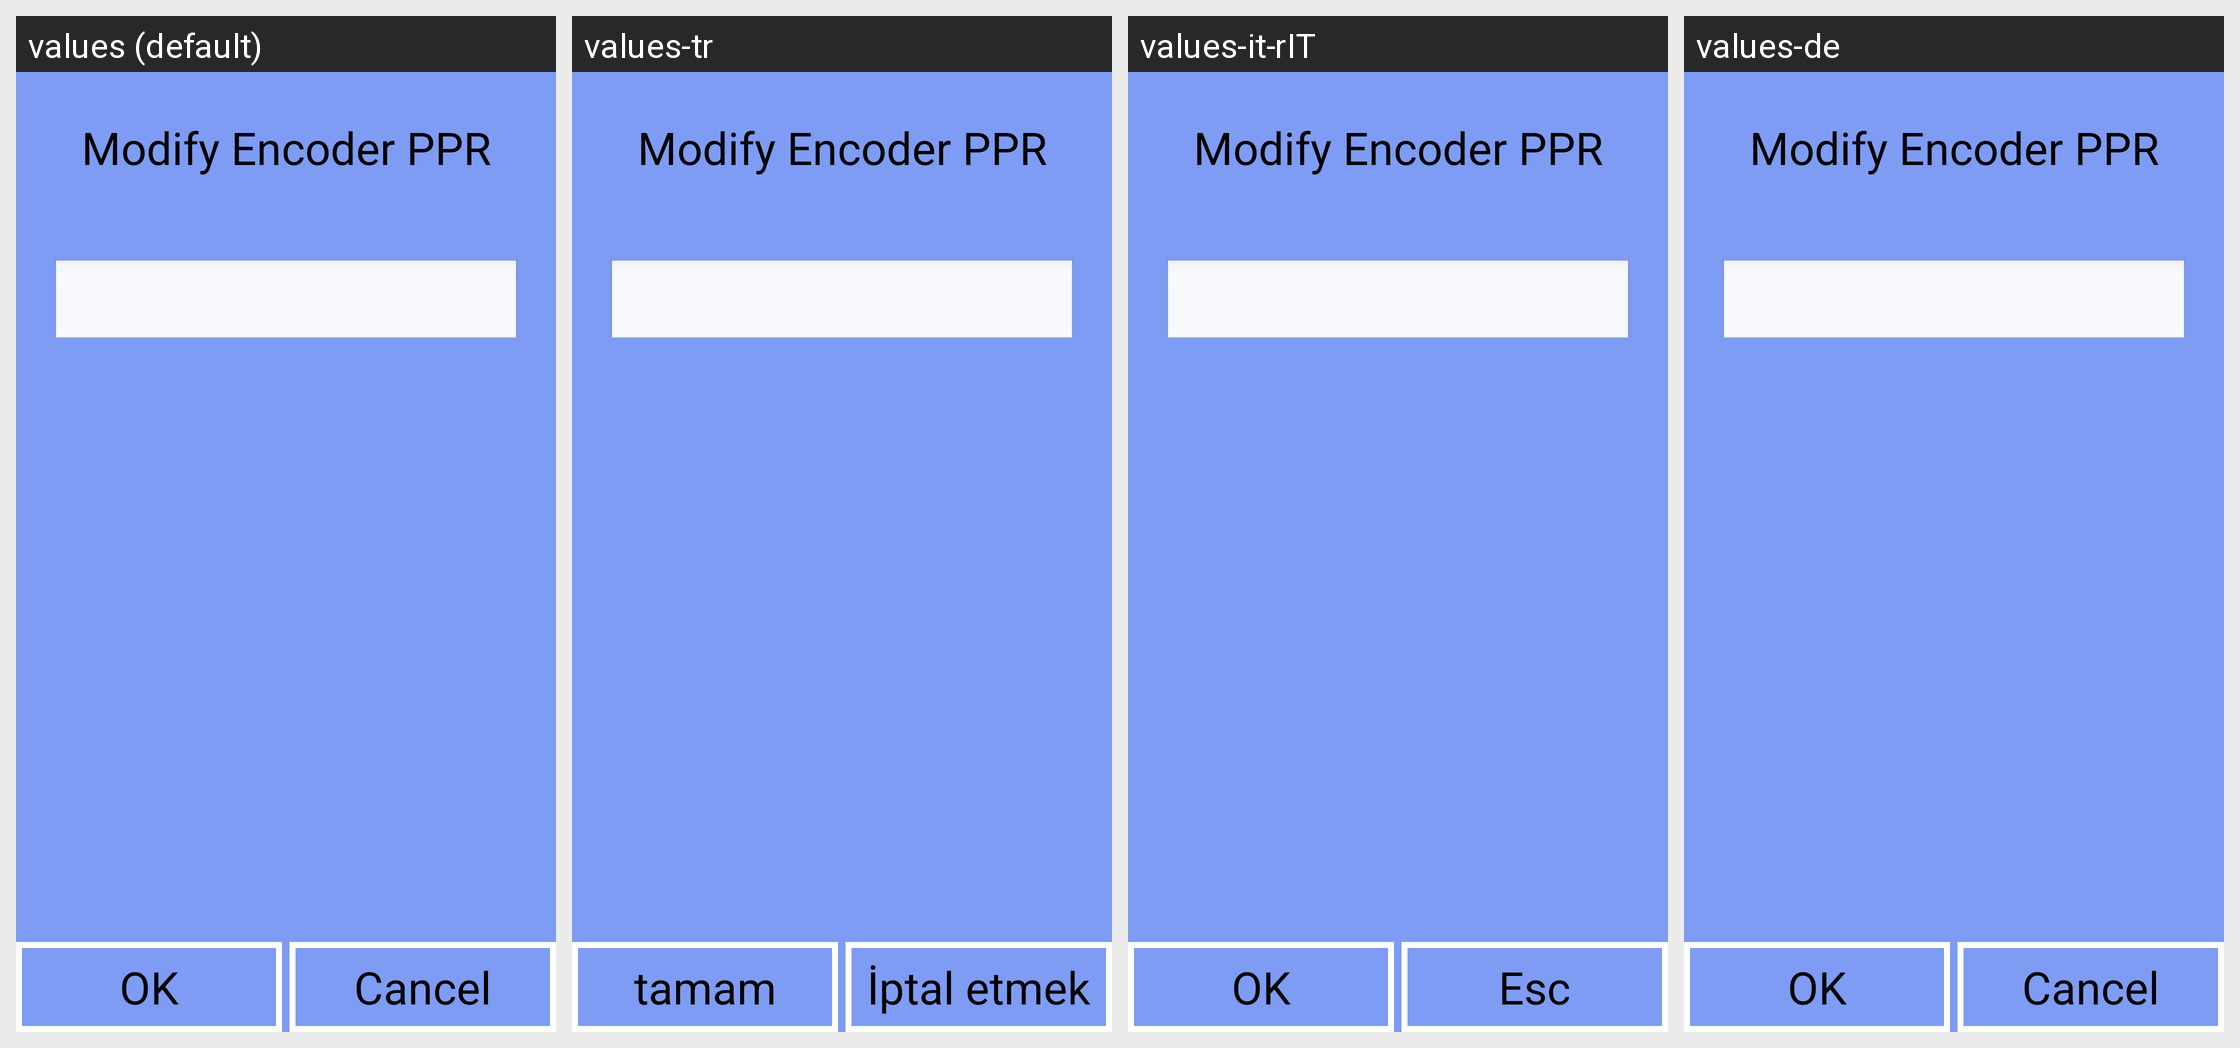

The Android screen above is rendered under several locales of the same app. Produce the string resources it draws, with the default and per-locale values.
Android screen res/layout/encoder_ppr_edit_dialog.xml rendered under 4 locales, left to right: values (default), values-tr, values-it-rIT, values-de. Device: Nexus 5 (rendered at 1080×1920; each locale shown at half size, 540×960, under a caption strip naming it); theme android:Theme.NoTitleBar.Fullscreen.
Other locales in the repository, not shown: values-cs-rCZ, values-es, values-fr, values-it, values-ja, values-ko, values-pt-rBR, values-pt-rPT, values-ru-rRU, values-zh, values-zh-rCN, values-zh-rTW.
Strings drawn on this screen, with the default value and each locale's value (text and hints the layout hard-codes, and strings that could not be matched under every locale, appear in the picture but are not listed):

strEncoderPPREditTitle
  values: Modify Encoder PPR
  values-tr: Modify Encoder PPR  [not translated; the default value is used]
  values-it-rIT: Modify Encoder PPR  [not translated; the default value is used]
  values-de: Modify Encoder PPR  [not translated; the default value is used]

str_ok
  values: OK
  values-tr: tamam
  values-it-rIT: OK
  values-de: OK

strNativeBtn
  values: Cancel
  values-tr: İptal etmek
  values-it-rIT: Esc
  values-de: Cancel
